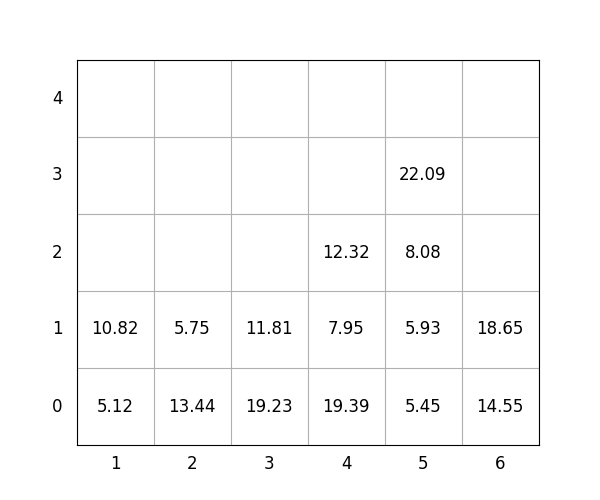

Values plotted in this chart, from the file beside it:
idx, loc_x, loc_y, loc_z, weight, group, score, seq, reloc, size(ft)
1, 6, 0, 0, 14.55, 3, 314.6, 1, 0, 20
2, 5, 0, 0, 5.45, 1, 105.5, 2, 0, 20
3, 1, 0, 0, 5.12, 1, 105.1, 3, 0, 20
4, 1, 0, 1, 10.82, 3, 310.8, 4, 0, 20
5, 6, 0, 1, 18.65, 3, 318.6, 5, 0, 20
6, 4, 0, 0, 19.39, 1, 119.4, 6, 0, 20
7, 2, 0, 0, 13.44, 0, 13.44, 7, 0, 20
8, 3, 0, 0, 19.23, 1, 119.2, 8, 0, 20
9, 4, 0, 1, 7.95, 2, 207.9, 9, 0, 20
10, 5, 0, 1, 5.93, 1, 105.9, 10, 0, 20
11, 2, 0, 1, 5.75, 2, 205.8, 11, 0, 20
12, 5, 0, 2, 8.08, 1, 108.1, 12, 0, 20
13, 3, 0, 1, 11.81, 3, 311.8, 13, 0, 20
14, 5, 0, 3, 22.09, 2, 222.1, 14, 0, 20
15, 4, 0, 2, 12.32, 2, 212.3, 15, 0, 20
